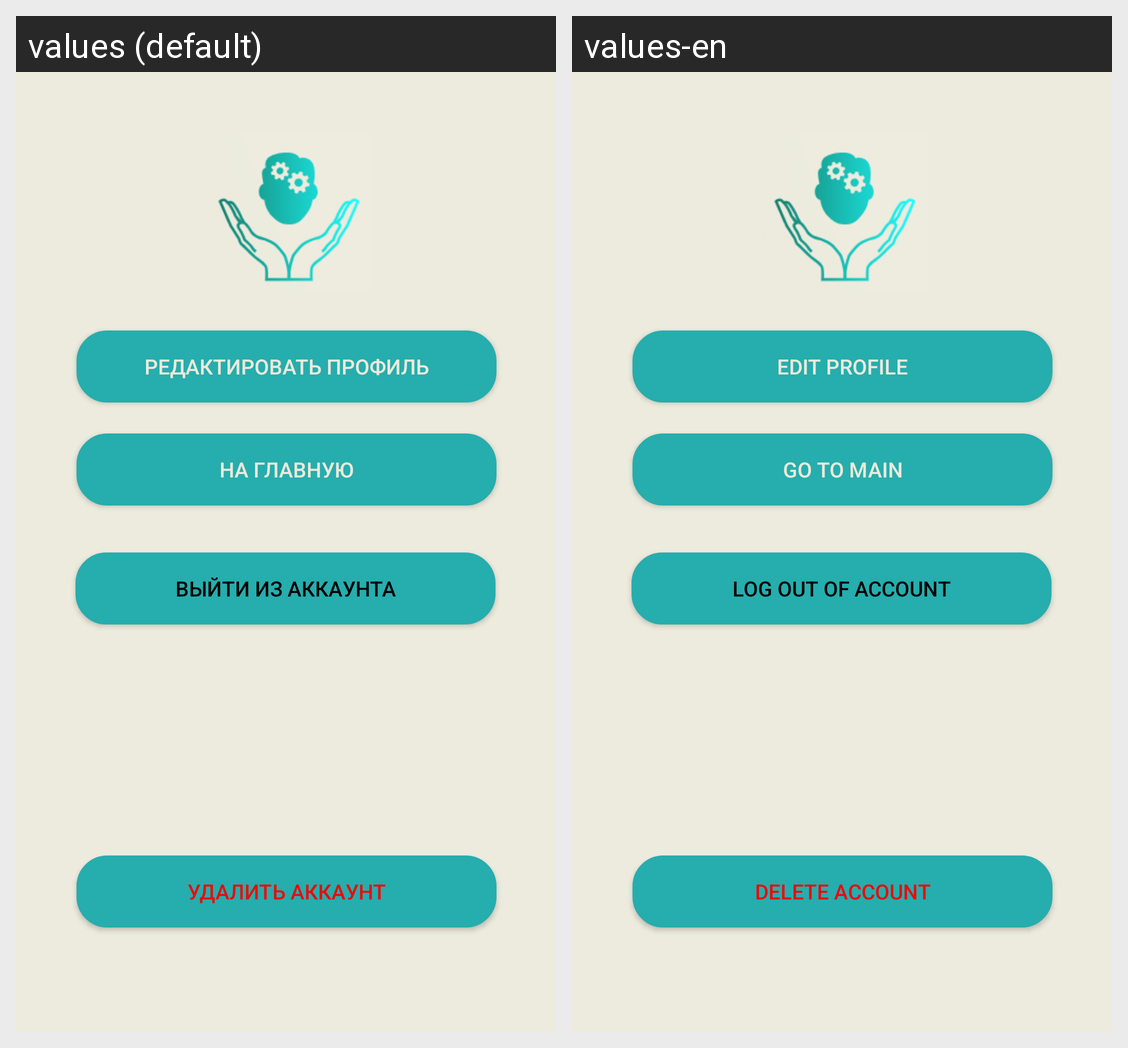

The Android screen above is rendered under two locales of the same app. Produce the string resources it draws, with the default and per-locale values.
Android screen res/layout/activity_profile.xml rendered under 2 locales, left to right: values (default), values-en. Device: Nexus 5 (rendered at 1080×1920; each locale shown at half size, 540×960, under a caption strip naming it); theme Theme.EmoMind.
Strings drawn on this screen, with the default value and each locale's value (text and hints the layout hard-codes, and strings that could not be matched under every locale, appear in the picture but are not listed):

edit_profile
  values: Редактировать профиль
  values-en: Edit profile

go_to_main
  values: На главную
  values-en: Go to main

sign_out
  values: Выйти из аккаунта
  values-en: Log out of account

delete_account
  values: Удалить аккаунт
  values-en: Delete account
